Photos from the image-classification dataset "Classification" in the GitHub repository vysakhpr/Matlab-Deep-Learning-For-Computer-Vision. Its 19 classes are: bolt5 16inx1 1 4in, bolt5 16inx1in, bolt5 16inx3 4in, finish nail1 1 4in, finish nail 2 in, hex nut1 4in, hex nut1 4in thin, hex nut5 16in, lock split washer1 4in, lock split washer3 8in, roofing nail1 1 4in, screw#10x3 4in pan, screw#6x1in flat, screw#8x1 1 2in flat, screw#8x1 2 pan, screw#8x3 4in flat, screw#8x3 4in pan, washer3 4inx1 8in, washer7 8in5 32in.

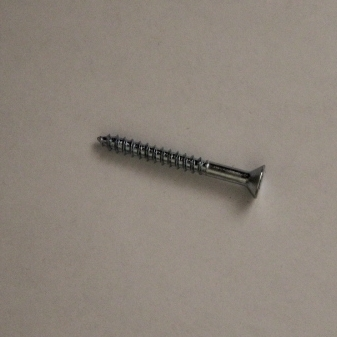
Label: screw#8x1 1 2in flat

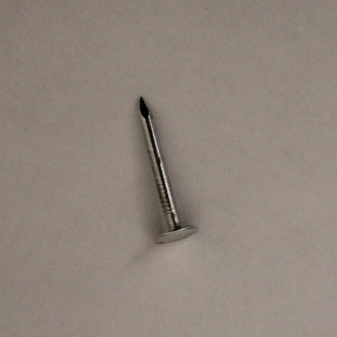
Label: roofing nail1 1 4in

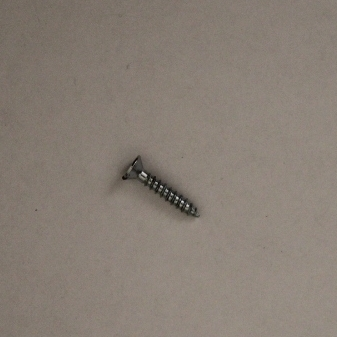
Label: screw#8x3 4in flat

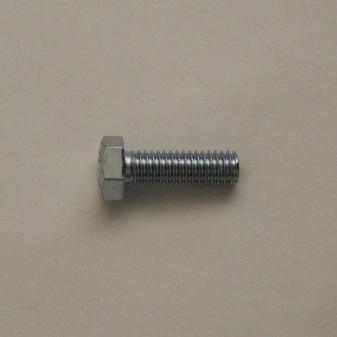
Label: bolt5 16inx1in

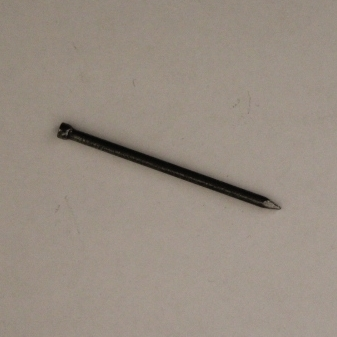
Label: finish nail 2 in

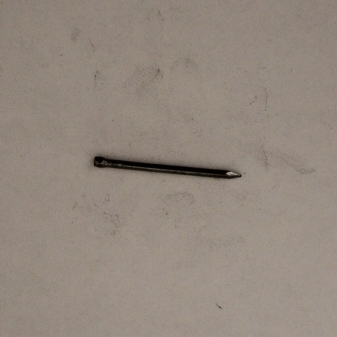
Label: finish nail1 1 4in
